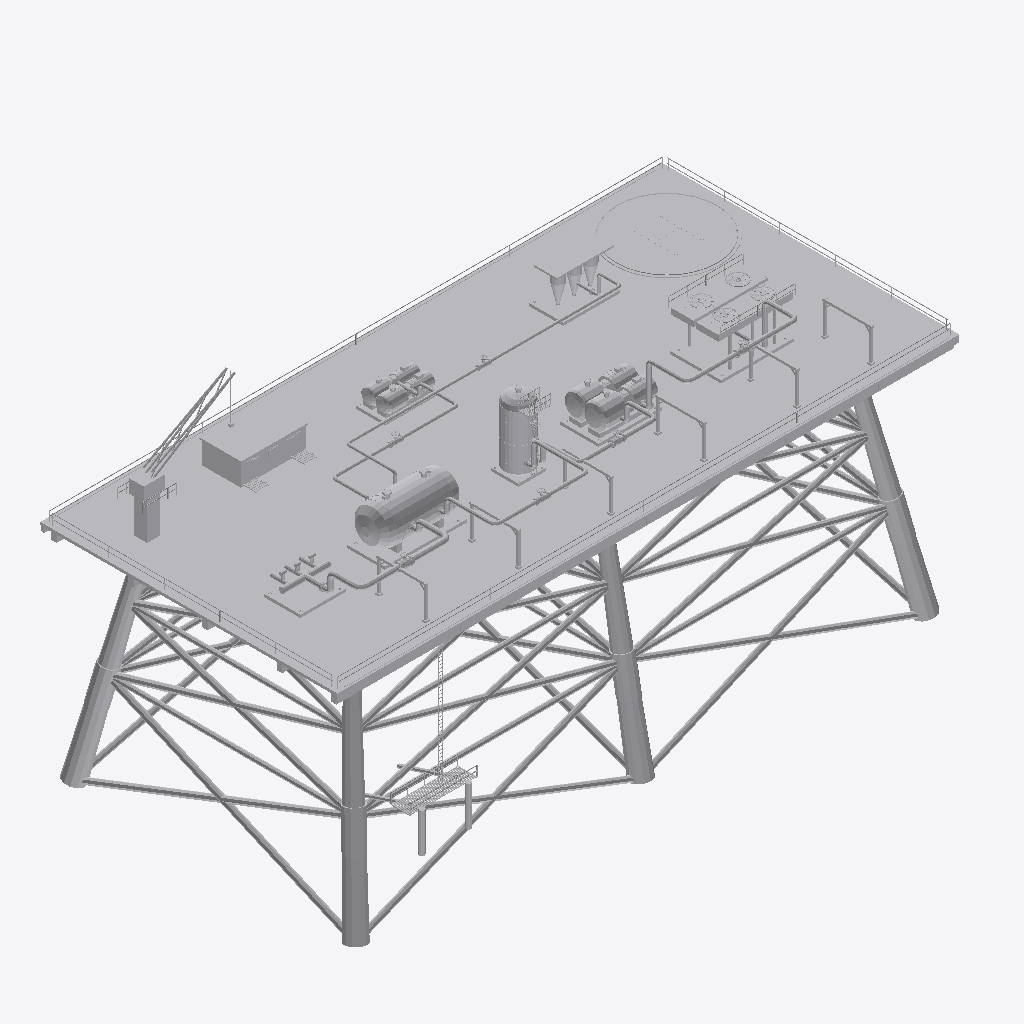
Isometric view of an IFC building model (IFC-SPF (STEP), schema IFC4, length unit metre), seen from the south-west, elements coloured by IFC class: 14 other elements (light grey).
Extent 67.0 m × 35.1 m × 36.3 m (x, y, z). Storeys (1): Nivel de proceso at 16.00 m. Elements (14): 6 IfcPipeSegment, 2 IfcTank, 1 IfcBuildingElementProxy, 1 IfcCompressor, 1 IfcFilter, 1 IfcHeatExchanger, 1 IfcPipeFitting, 1 IfcPump.

HEADER;
FILE_DESCRIPTION(('ViewDefinition [DesignTransferView]'),'2;1');
FILE_NAME('SIM-MAR-B.ifc','2026-01-01T00:00:00',('TrazIA-3D'),(''),'IfcOpenShell 0.8.5-1c5b825','IfcOpenShell 0.8.5-1c5b825','DRAFT');
FILE_SCHEMA(('IFC4'));
ENDSEC;
DATA;
#4=IFCPROJECT('2tJqCS18DP5e3L1YyqRdHP',$,'SIM-MAR',$,$,'Plataforma marina de producción',$,(#14),#9);
#16=IFCSITE('3FOSsvkXfSew$6hkaLG6N6',$,'Mar abierto',$,$,$,$,$,$,$,$,$,$,$);
#17=IFCBUILDING('2WwJHrWPXMs9W0XBpV5KcA',$,'Complejo de proceso',$,$,$,$,$,$,$,$,$);
#18=IFCBUILDINGSTOREY('3r7ISxDQ1ICfOscoAPDrTt',$,'Nivel de proceso',$,$,$,$,$,$,16.0);
#484=IFCBUILDINGELEMENTPROXY('35fkqpVPvIcA0fAPRpPI8Z',$,'ST-00','Infraestructura, accesos y rack',$,#3,#504,'ST-00',$);
#190=IFCHEATEXCHANGER('2MSDrfBZvSpfkRs3uiyJxE',$,'E-140','Aeroenfriador de descarga',$,#3,#207,'E-140',$);
#100=IFCTANK('2iP7hAUGHOAeb97s4S8Mou',$,'V-110','Separador trifásico',$,#3,#111,'V-110',$);
#157=IFCCOMPRESSOR('0YBwNSWcjP2O_gWr0y_uy$',$,'K-130','Compresor centrífugo',$,#3,#174,'K-130',$);
#256=IFCFILTER('3nNR8G4enKbwhrhYgnOHzi',$,'H-160','Hidrociclones de agua',$,#3,#270,'H-160',$);
#127=IFCTANK('32sdSIcxbHyOZGNMbK_3bn',$,'V-120','Depurador de gas',$,#3,#141,'V-120',$);
#223=IFCPUMP('047jX7qO5HbuUCTT2nI6Zj',$,'P-150','Bombeo de crudo',$,#3,#240,'P-150',$);
#70=IFCPIPEFITTING('3B0_93JlnJZgHOjHCrtv9E',$,'M-101','Colector de producción',$,#3,#84,'M-101',$);
#385=IFCPIPESEGMENT('3JZdvhRlLVrPJpN8Y2vPp$',$,'GS-04','Gas · K-130 → E-140',$,#3,#402,'GS-04',$);
#451=IFCPIPESEGMENT('0H$NfB6GLKzw_lqc_yzuG1',$,'WP-06','Agua · V-110 → H-160',$,#3,#468,'WP-06',$);
#319=IFCPIPESEGMENT('2i80FVNdPNA84Q8NVRUVjU',$,'GS-02','Gas · V-110 → V-120',$,#3,#336,'GS-02',$);
#286=IFCPIPESEGMENT('3fFZRPVBbGvfCwA0FhoI8p',$,'MP-01','Mezcla · M-101 → V-110',$,#3,#303,'MP-01',$);
#418=IFCPIPESEGMENT('03hsp6LtTLRhQcoYL93o9Q',$,'OL-05','Crudo · V-110 → P-150',$,#3,#435,'OL-05',$);
#352=IFCPIPESEGMENT('1eh1WpQonM_hblYr2ylr5G',$,'GS-03','Gas · V-120 → K-130',$,#3,#369,'GS-03',$);
ENDSEC;
